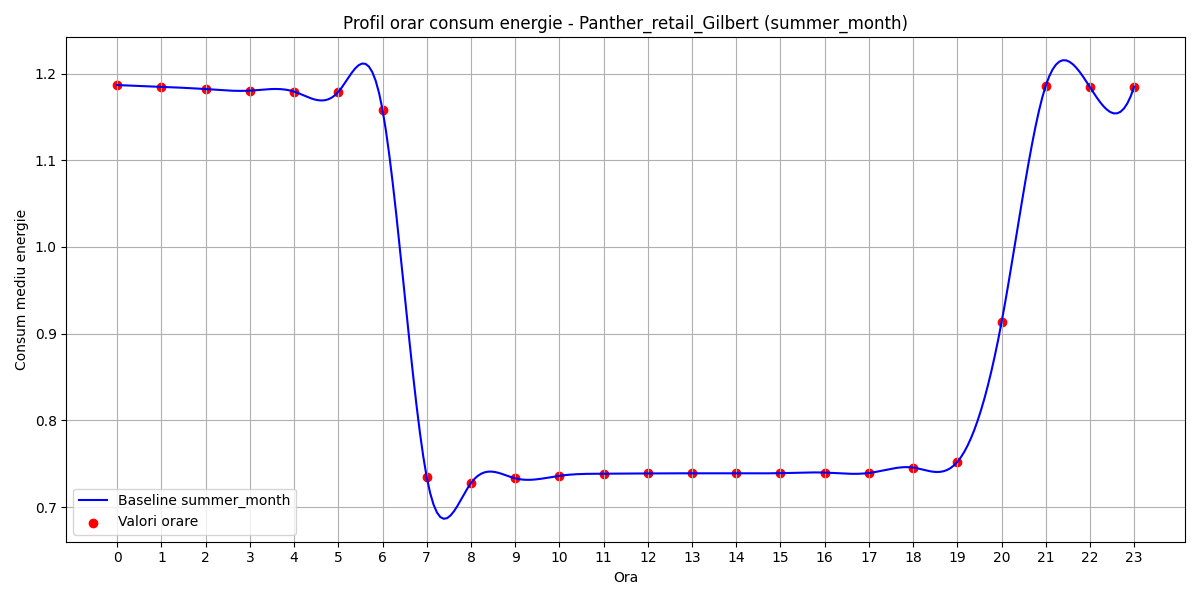

Source data for this figure (header and first rows):
hour, B(t)
0, 1.187
1, 1.185
2, 1.182
3, 1.18
4, 1.179
5, 1.179
6, 1.158
7, 0.7345
8, 0.7277
9, 0.7332
10, 0.7361
11, 0.7385
12, 0.7389
13, 0.739
14, 0.739
15, 0.7392
16, 0.7398
17, 0.7393
18, 0.7456
19, 0.7521
20, 0.9129
21, 1.186
22, 1.184
23, 1.185
